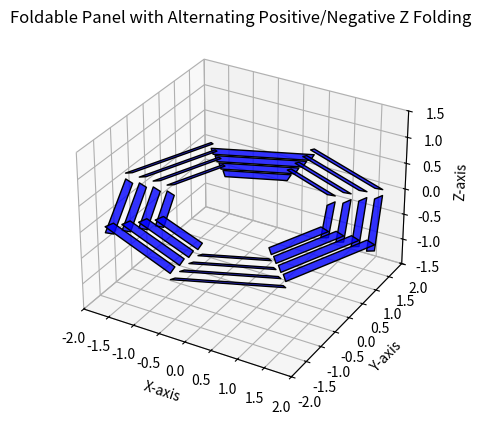

Python code for this plot:
import matplotlib.pyplot as plt
from mpl_toolkits.mplot3d.art3d import Poly3DCollection
import numpy as np
from scipy.optimize import root

# Parameters for the foldable panel
N = 8  # Number of sides in the central polygon
A = 1.0  # Center-to-vertex radius
h = 0.1  # Separation between layers in stowed form
phi = np.radians(30)  # Angle between cone and flat plane in radians
beta = 2 * np.pi / N  # Angular separation between segments
d = h / np.cos(beta)  # Radial separation in stowed form

# Rotation matrix R for rotational symmetry
def rotation_matrix(beta):
    return np.array([
        [np.cos(beta), -np.sin(beta), 0],
        [np.sin(beta), np.cos(beta), 0],
        [0, 0, 1]
    ])

R = rotation_matrix(beta)

# Function to solve for the heights (mz_i+1 and vz_i+1)
def g_heights(heights, A, d, phi, i, fold_direction):
    mz_next, vz_next = heights
    
    # Apply direction for negative/positive Z folding
    mz_next *= fold_direction
    vz_next *= fold_direction
    
    # Stowed positions
    m_prime_next = np.array([A + 2 * d * i - d, 0, mz_next])
    v_prime_next = np.array([A + 2 * d * i, 0, vz_next])
    
    # Deployed positions constrained to the cone
    m_next = np.array([A + 2 * d * i - d, 0, (A + 2 * d * i - d) * np.tan(phi)])
    v_next = np.array([A + 2 * d * i, 0, (A + 2 * d * i) * np.tan(phi)])
    
    # Residuals for constraints
    l5_stowed = np.linalg.norm(v_prime_next - m_prime_next)
    l5_deployed = np.linalg.norm(v_next - m_next)
    residual_5 = l5_stowed - l5_deployed
    
    l6_stowed = np.linalg.norm(m_prime_next - m_prime_next @ R)
    l6_deployed = np.linalg.norm(m_next - m_next @ R)
    residual_6 = l6_stowed - l6_deployed
    
    return [residual_5, residual_6]

# Initialize full panel
all_trapezoids = []

# Generate each segment and solve for all trapezoids
for segment in range(N):  # For each segment of the polygon
    rotation = np.linalg.matrix_power(R, segment)  # Rotate the segment using R
    fold_direction = 1 if segment % 2 == 0 else -1  # Alternate folding direction
    segment_trapezoids = []
    
    for i in range(2, 6):  # Assume we solve for vertices from 2 to n-1
        # Initial guess for heights mz_i+1 and vz_i+1
        initial_guess = [0.1, 0.1]
        result = root(g_heights, initial_guess, args=(A, d, phi, i, fold_direction))
        
        if result.success:
            mz_next, vz_next = result.x
            
            # Compute positions
            m_next = np.array([A + 2 * d * i - d, 0, fold_direction * mz_next * np.tan(phi)])
            v_next = np.array([A + 2 * d * i, 0, fold_direction * vz_next * np.tan(phi)])
            
            # Rotate to current segment
            m_rotated = rotation @ m_next
            v_rotated = rotation @ v_next
            
            # Store trapezoid vertices
            segment_trapezoids.append((m_rotated, v_rotated))
        else:
            print(f"Failed to solve for i={i} in segment {segment}")
    
    all_trapezoids.append(segment_trapezoids)

# Visualization
fig = plt.figure()
ax = fig.add_subplot(111, projection='3d')

for segment in all_trapezoids:
    for m, v in segment:
        # Create the trapezoid
        trapezoid = Poly3DCollection([[m, v, v @ R, m @ R]], facecolor="blue", edgecolor="black", alpha=0.8)
        ax.add_collection3d(trapezoid)

# Set limits for better visualization
ax.set_xlim([-2, 2])
ax.set_ylim([-2, 2])
ax.set_zlim([-1.5, 1.5])

# Set labels
ax.set_xlabel("X-axis")
ax.set_ylabel("Y-axis")
ax.set_zlabel("Z-axis")

# Title
ax.set_title("Foldable Panel with Alternating Positive/Negative Z Folding")

# Display the plot
plt.show()